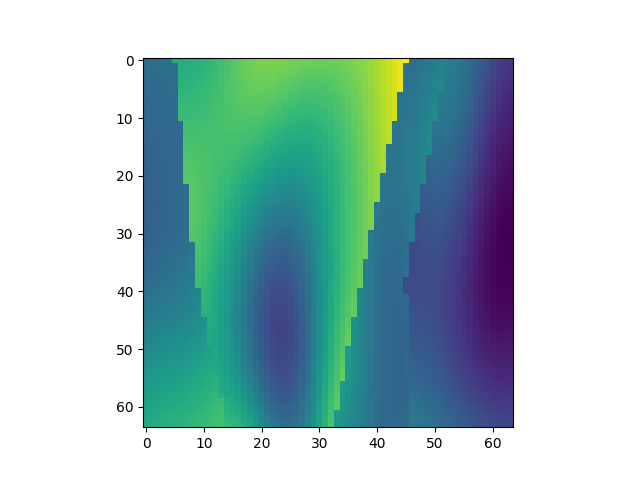

Data behind this chart, as committed beside it:
, x, y, z, IC
12928, 1, 203, 1, 1.668
12929, 1, 203, 2, 1.679
12930, 1, 203, 3, 1.686
12931, 1, 203, 4, 1.689
12932, 1, 203, 5, 1.691
12933, 1, 203, 6, 2.154
12934, 1, 203, 7, 2.157
12935, 1, 203, 8, 2.164
12936, 1, 203, 9, 2.174
12937, 1, 203, 10, 2.188
12938, 1, 203, 11, 2.207
12939, 1, 203, 12, 2.231
12940, 1, 203, 13, 2.26
12941, 1, 203, 14, 2.293
12942, 1, 203, 15, 2.329
12943, 1, 203, 16, 2.366
12944, 1, 203, 17, 2.401
12945, 1, 203, 18, 2.434
12946, 1, 203, 19, 2.462
12947, 1, 203, 20, 2.484
12948, 1, 203, 21, 2.499
12949, 1, 203, 22, 2.508
12950, 1, 203, 23, 2.51
12951, 1, 203, 24, 2.506
12952, 1, 203, 25, 2.498
12953, 1, 203, 26, 2.488
12954, 1, 203, 27, 2.477
12955, 1, 203, 28, 2.467
12956, 1, 203, 29, 2.459
12957, 1, 203, 30, 2.453
12958, 1, 203, 31, 2.451
12959, 1, 203, 32, 2.452
12960, 1, 203, 33, 2.457
12961, 1, 203, 34, 2.465
12962, 1, 203, 35, 2.476
12963, 1, 203, 36, 2.491
12964, 1, 203, 37, 2.509
12965, 1, 203, 38, 2.531
12966, 1, 203, 39, 2.557
12967, 1, 203, 40, 2.588
12968, 1, 203, 41, 2.623
12969, 1, 203, 42, 2.664
12970, 1, 203, 43, 2.709
12971, 1, 203, 44, 2.759
12972, 1, 203, 45, 2.811
12973, 1, 203, 46, 2.865
12974, 1, 203, 47, 1.673
12975, 1, 203, 48, 1.692
12976, 1, 203, 49, 1.719
12977, 1, 203, 50, 1.751
12978, 1, 203, 51, 1.786
12979, 1, 203, 52, 1.823
12980, 1, 203, 53, 1.86
12981, 1, 203, 54, 1.783
12982, 1, 203, 55, 1.754
12983, 1, 203, 56, 1.713
12984, 1, 203, 57, 1.663
12985, 1, 203, 58, 1.606
12986, 1, 203, 59, 1.546
12987, 1, 203, 60, 1.485
... 4,036 more rows
